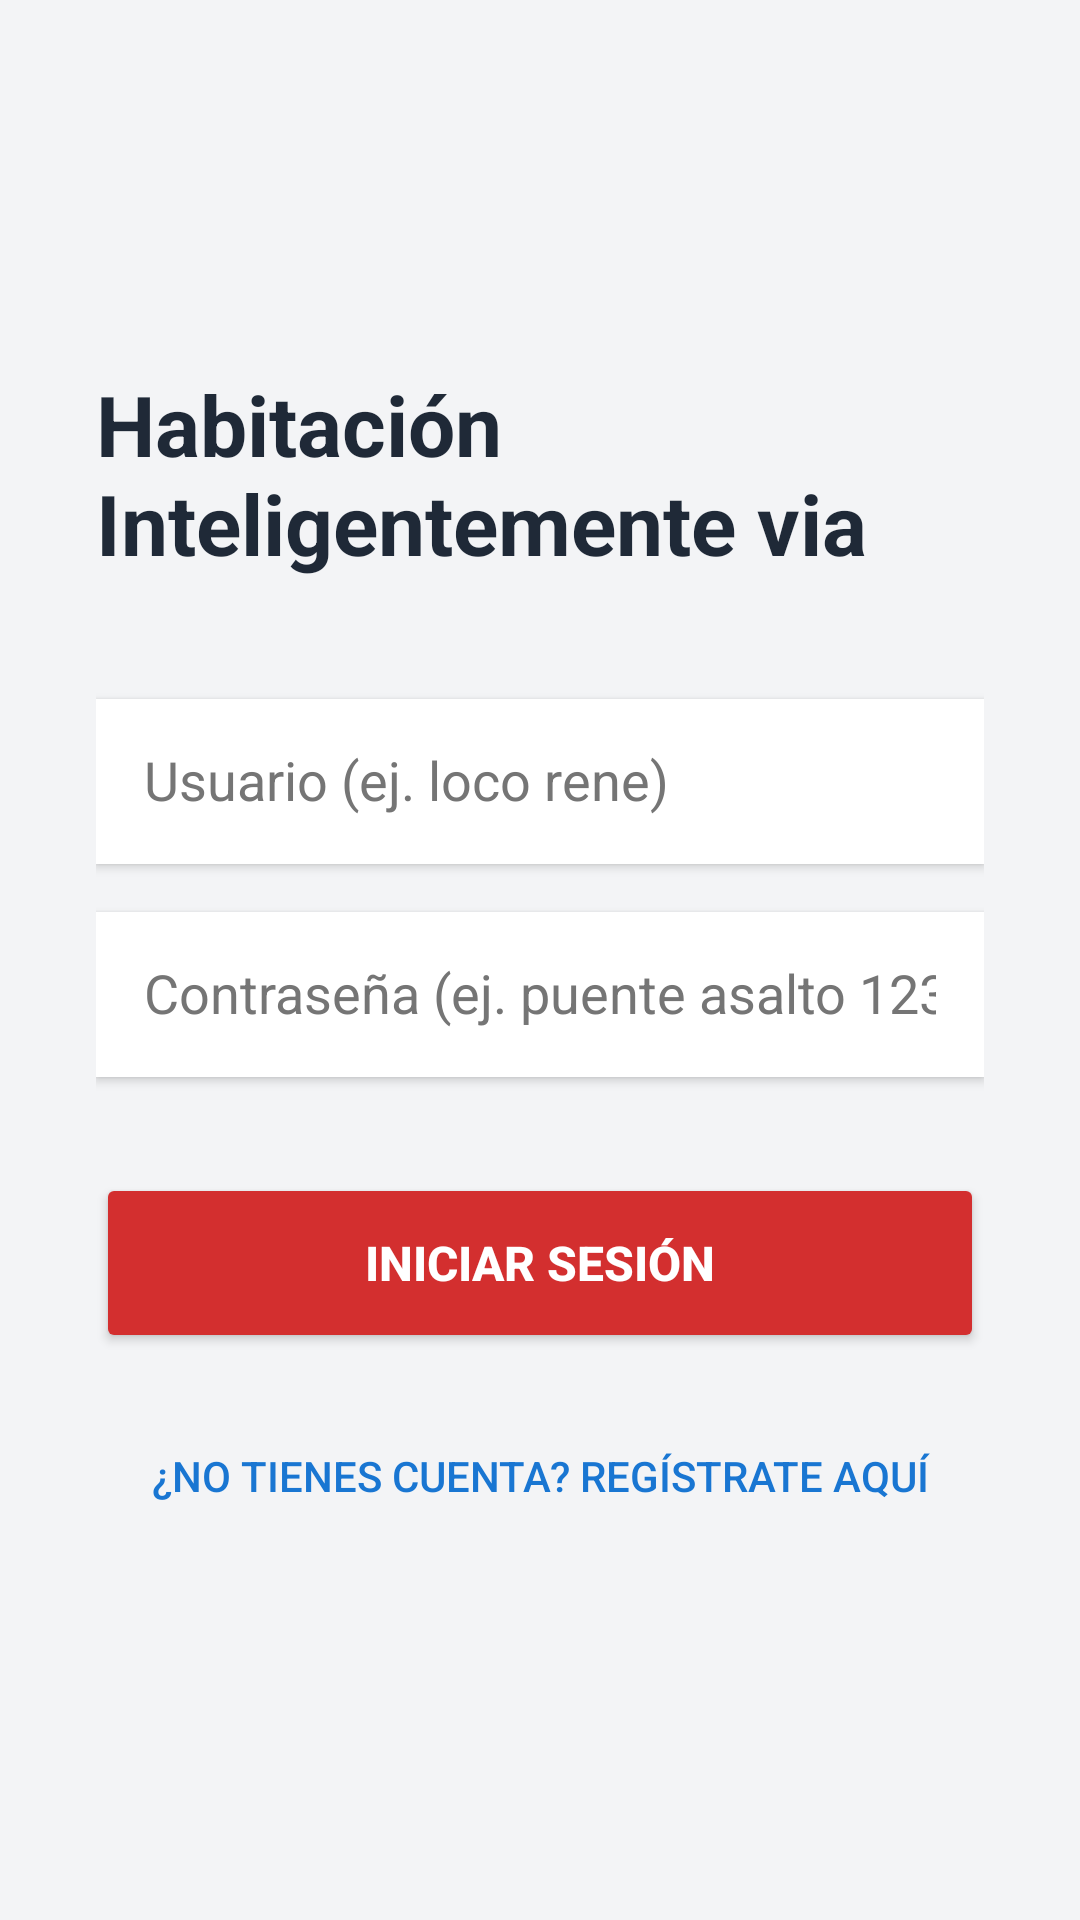

Produce the Android XML layout that renders to this screen, including the resource entries it uses.
<!-- AndroidManifest.xml: application theme Theme.AppCompat.DayNight.NoActionBar -->
<!-- res/layout/activity_main.xml -->
<?xml version="1.0" encoding="utf-8"?>
<LinearLayout xmlns:android="http://schemas.android.com/apk/res/android"
    android:layout_width="match_parent"
    android:layout_height="match_parent"
    android:orientation="vertical"
    android:gravity="center"
    android:padding="32dp"
    android:background="#F3F4F6">

    <TextView
        android:layout_width="wrap_content"
        android:layout_height="wrap_content"
        android:text="Habitación Inteligentemente via"
        android:textSize="28sp"
        android:textStyle="bold"
        android:textColor="#1F2937"
        android:layout_marginBottom="40dp" />

    <EditText
        android:id="@+id/etUsername"
        android:layout_width="match_parent"
        android:layout_height="55dp"
        android:hint="Usuario (ej. loco rene)"
        android:textColorHint="#757575"
        android:textColor="#000000"
        android:inputType="text"
        android:background="#FFFFFF"
        android:padding="16dp"
        android:elevation="2dp"
        android:layout_marginBottom="16dp" />

    <EditText
        android:id="@+id/etPassword"
        android:layout_width="match_parent"
        android:layout_height="55dp"
        android:hint="Contraseña (ej. puente asalto 123t )"
        android:textColorHint="#757575"
        android:textColor="#000000"
        android:inputType="textPassword"
        android:background="#FFFFFF"
        android:padding="16dp"
        android:elevation="2dp"
        android:layout_marginBottom="32dp" />

    <Button
        android:id="@+id/btnLogin"
        android:layout_width="match_parent"
        android:layout_height="60dp"
        android:text="INICIAR SESIÓN"
        android:textSize="16sp"
        android:textStyle="bold"
        android:textColor="#FFFFFF"
        android:backgroundTint="#D32F2F"
        android:layout_marginBottom="16dp" />

    <Button
        android:id="@+id/btnIrRegistro"
        android:layout_width="match_parent"
        android:layout_height="50dp"
        android:text="¿No tienes cuenta? Regístrate aquí"
        android:textSize="14sp"
        android:textColor="#1976D2"
        style="?attr/borderlessButtonStyle" />

</LinearLayout>
<!-- resources referenced by this layout -->
<resources>

</resources>
